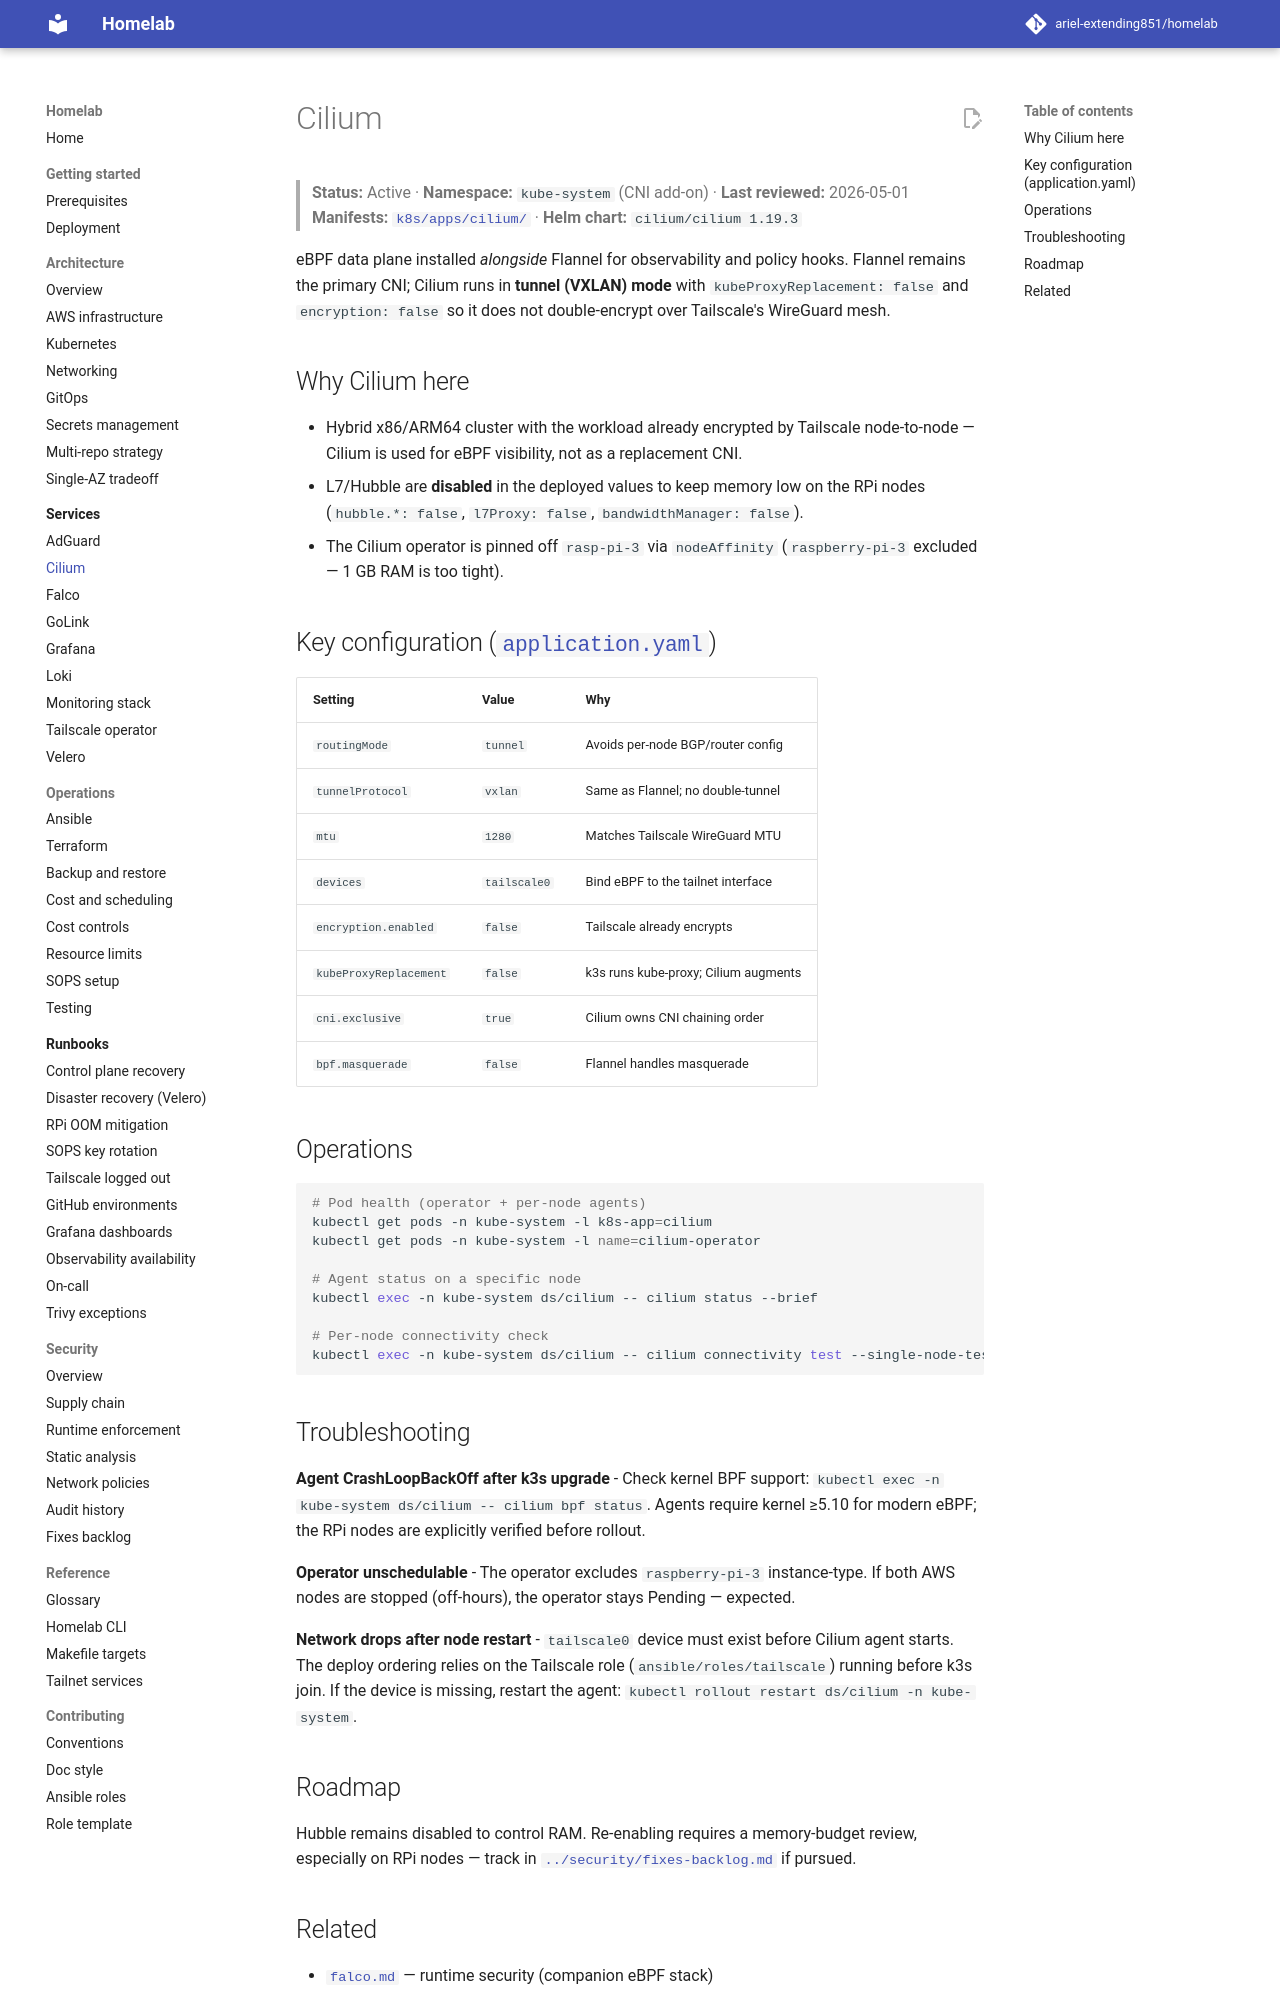

repository: ariel-extending851/homelab · page: services/cilium/index.html · generator: mkdocs

# Cilium

> **Status:** Active · **Namespace:** `kube-system` (CNI add-on) · **Last reviewed:** 2026-05-01
> **Manifests:** [`k8s/apps/cilium/`](../../k8s/apps/cilium/) · **Helm chart:** `cilium/cilium 1.19.3`

eBPF data plane installed *alongside* Flannel for observability and policy hooks. Flannel remains the primary CNI; Cilium runs in **tunnel (VXLAN) mode** with `kubeProxyReplacement: false` and `encryption: false` so it does not double-encrypt over Tailscale's WireGuard mesh.

## Why Cilium here

- Hybrid x86/ARM64 cluster with the workload already encrypted by Tailscale node-to-node — Cilium is used for eBPF visibility, not as a replacement CNI.
- L7/Hubble are **disabled** in the deployed values to keep memory low on the RPi nodes (`hubble.*: false`, `l7Proxy: false`, `bandwidthManager: false`).
- The Cilium operator is pinned off `rasp-pi-3` via `nodeAffinity` (`raspberry-pi-3` excluded — 1 GB RAM is too tight).

## Key configuration ([`application.yaml`](../../k8s/apps/cilium/application.yaml))

| Setting | Value | Why |
|---|---|---|
| `routingMode` | `tunnel` | Avoids per-node BGP/router config |
| `tunnelProtocol` | `vxlan` | Same as Flannel; no double-tunnel |
| `mtu` | `1280` | Matches Tailscale WireGuard MTU |
| `devices` | `tailscale0` | Bind eBPF to the tailnet interface |
| `encryption.enabled` | `false` | Tailscale already encrypts |
| `kubeProxyReplacement` | `false` | k3s runs kube-proxy; Cilium augments |
| `cni.exclusive` | `true` | Cilium owns CNI chaining order |
| `bpf.masquerade` | `false` | Flannel handles masquerade |

## Operations

```bash
# Pod health (operator + per-node agents)
kubectl get pods -n kube-system -l k8s-app=cilium
kubectl get pods -n kube-system -l name=cilium-operator

# Agent status on a specific node
kubectl exec -n kube-system ds/cilium -- cilium status --brief

# Per-node connectivity check
kubectl exec -n kube-system ds/cilium -- cilium connectivity test --single-node-test
```

## Troubleshooting

**Agent CrashLoopBackOff after k3s upgrade**
- Check kernel BPF support: `kubectl exec -n kube-system ds/cilium -- cilium bpf status`. Agents require kernel ≥5.10 for modern eBPF; the RPi nodes are explicitly verified before rollout.

**Operator unschedulable**
- The operator excludes `raspberry-pi-3` instance-type. If both AWS nodes are stopped (off-hours), the operator stays Pending — expected.

**Network drops after node restart**
- `tailscale0` device must exist before Cilium agent starts. The deploy ordering relies on the Tailscale role (`ansible/roles/tailscale`) running before k3s join. If the device is missing, restart the agent: `kubectl rollout restart ds/cilium -n kube-system`.

## Roadmap

Hubble remains disabled to control RAM. Re-enabling requires a memory-budget review, especially on RPi nodes — track in [`../security/fixes-backlog.md`](../security/fixes-backlog.md) if pursued.
